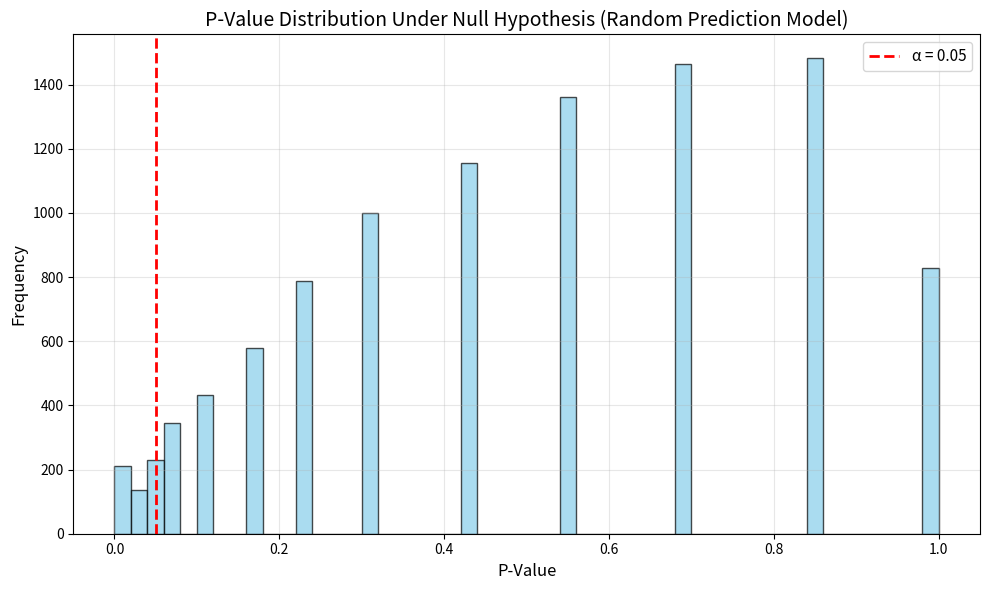
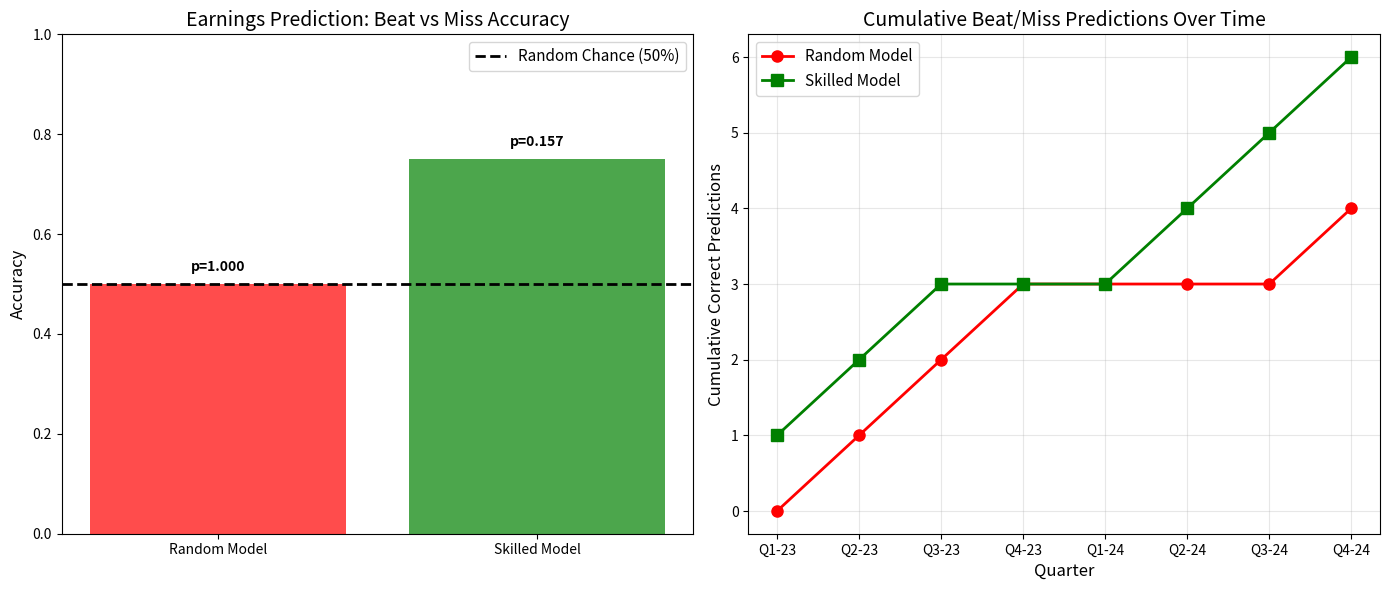

Generate these figures, in order, with matplotlib:
import numpy as np
from scipy import stats
import matplotlib.pyplot as plt
import pandas as pd

def calculate_p_value_prediction_accuracy(correct_predictions, total_predictions, expected_accuracy=0.5):
    """
    Calculate p-value for prediction model accuracy test
    """
    observed_accuracy = correct_predictions / total_predictions
    se = np.sqrt(expected_accuracy * (1 - expected_accuracy) / total_predictions)
    z_score = (observed_accuracy - expected_accuracy) / se
    p_value = 2 * (1 - stats.norm.cdf(abs(z_score)))
    return p_value, z_score

def plot_p_value_distribution():
    """Visualize p-value distribution under null hypothesis for prediction accuracy"""
    # Generate many p-values under null hypothesis
    np.random.seed(42)
    n_simulations = 10000
    p_values = []

    for _ in range(n_simulations):
        # Simulate prediction accuracy experiment under null hypothesis
        correct_predictions = np.random.binomial(100, 0.5)
        p_val, _ = calculate_p_value_prediction_accuracy(correct_predictions, 100)
        p_values.append(p_val)

    # Plot distribution
    plt.figure(figsize=(10, 6))
    plt.hist(p_values, bins=50, alpha=0.7, edgecolor='black', color='skyblue')
    plt.axvline(0.05, color='red', linestyle='--', linewidth=2, label='α = 0.05')
    plt.xlabel('P-Value', fontsize=12)
    plt.ylabel('Frequency', fontsize=12)
    plt.title('P-Value Distribution Under Null Hypothesis (Random Prediction Model)', fontsize=14)
    plt.legend(fontsize=11)
    plt.grid(True, alpha=0.3)
    plt.tight_layout()
    
    # Save the plot
    plt.savefig('./visualizations/p_value_distribution.png', dpi=300, bbox_inches='tight')
    plt.show()

    # Check uniform distribution
    print(f"Mean p-value: {np.mean(p_values):.3f}")
    print(f"Proportion < 0.05: {np.mean(np.array(p_values) < 0.05):.3f}")

def analyze_quarter_end_predictions():
    """
    Analyze whether a prediction model's quarter-end accuracy is better than chance
    Binary prediction: Beat vs Miss earnings expectations
    """
    # Simulate quarter-end prediction data
    np.random.seed(42)
    quarters = ['Q1_2023', 'Q2_2023', 'Q3_2023', 'Q4_2023', 
                'Q1_2024', 'Q2_2024', 'Q3_2024', 'Q4_2024']
    
    # Simulate model predictions (1 = correct, 0 = incorrect)
    # Under null hypothesis: model is random (50% accuracy for binary Beat/Miss)
    random_predictions = np.random.binomial(1, 0.50, len(quarters))
    
    # Simulate skilled model predictions (75% accuracy)
    skilled_predictions = np.random.binomial(1, 0.75, len(quarters))
    
    # Create results dataframe
    results_df = pd.DataFrame({
        'Quarter': quarters,
        'Random_Model': random_predictions,
        'Skilled_Model': skilled_predictions
    })
    
    # Calculate p-values for both models
    random_accuracy = np.sum(random_predictions) / len(quarters)
    skilled_accuracy = np.sum(skilled_predictions) / len(quarters)
    
    # Test against null hypothesis of 50% accuracy (random guessing for binary outcome)
    random_p_val, random_z = calculate_p_value_prediction_accuracy(
        np.sum(random_predictions), len(quarters), expected_accuracy=0.50
    )
    
    skilled_p_val, skilled_z = calculate_p_value_prediction_accuracy(
        np.sum(skilled_predictions), len(quarters), expected_accuracy=0.50
    )
    
    # Visualize results
    fig, (ax1, ax2) = plt.subplots(1, 2, figsize=(14, 6))
    
    # Plot accuracy comparison
    models = ['Random Model', 'Skilled Model']
    accuracies = [random_accuracy, skilled_accuracy]
    p_values = [random_p_val, skilled_p_val]
    
    bars = ax1.bar(models, accuracies, color=['red', 'green'], alpha=0.7)
    ax1.axhline(y=0.50, color='black', linestyle='--', linewidth=2, label='Random Chance (50%)')
    ax1.set_ylabel('Accuracy', fontsize=12)
    ax1.set_title('Earnings Prediction: Beat vs Miss Accuracy', fontsize=14)
    ax1.legend(fontsize=11)
    ax1.set_ylim(0, 1.0)
    
    # Add p-value annotations
    for i, (bar, p_val) in enumerate(zip(bars, p_values)):
        height = bar.get_height()
        ax1.text(bar.get_x() + bar.get_width()/2., height + 0.02,
                f'p={p_val:.3f}', ha='center', va='bottom', fontweight='bold')
    
    # Plot quarterly results
    quarters_short = [q.replace('_', '-').replace('20', '') for q in quarters]  # Q1-23, Q2-23, etc.
    ax2.plot(quarters_short, np.cumsum(random_predictions), 
             marker='o', label='Random Model', color='red', linewidth=2, markersize=8)
    ax2.plot(quarters_short, np.cumsum(skilled_predictions), 
             marker='s', label='Skilled Model', color='green', linewidth=2, markersize=8)
    ax2.set_xlabel('Quarter', fontsize=12)
    ax2.set_ylabel('Cumulative Correct Predictions', fontsize=12)
    ax2.set_title('Cumulative Beat/Miss Predictions Over Time', fontsize=14)
    ax2.legend(fontsize=11)
    ax2.grid(True, alpha=0.3)
    
    plt.tight_layout()
    plt.savefig('./visualizations/quarter_end_predictions.png', dpi=300, bbox_inches='tight')
    plt.show()
    
    return results_df

if __name__ == "__main__":
    # Create visualizations directory if it doesn't exist
    import os
    os.makedirs('./visualizations', exist_ok=True)
    
    print("Generating P-Value Distribution Plot...")
    plot_p_value_distribution()
    
    print("\nGenerating Quarter-End Predictions Analysis...")
    quarter_results = analyze_quarter_end_predictions()
    
    print("\nVisualizations saved to ./visualizations/")
    print("- p_value_distribution.png")
    print("- quarter_end_predictions.png")
